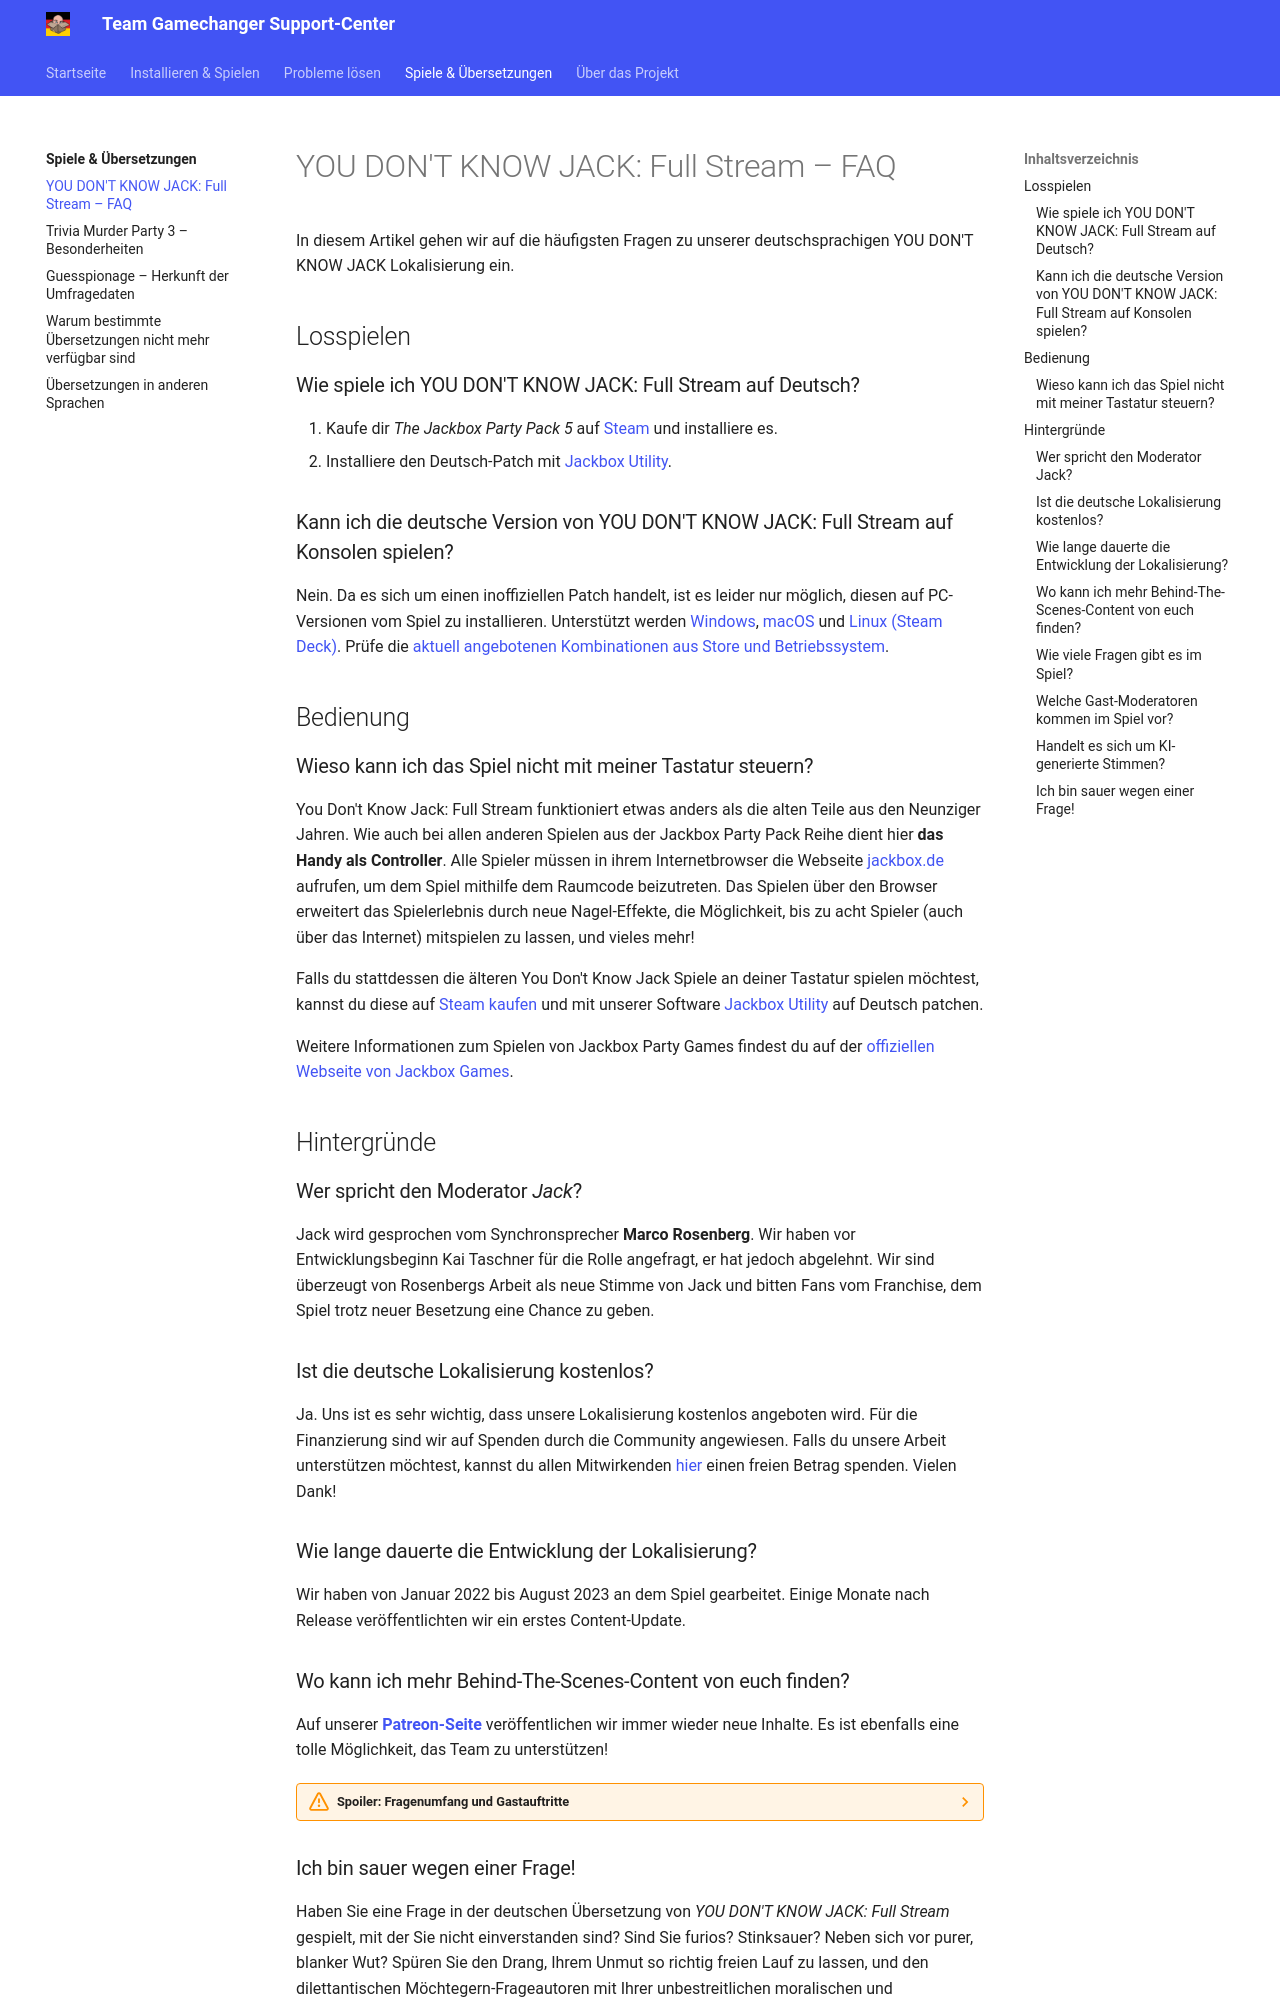

repository: Team-Gamechanger/Support-Center · page: Wissenswertes/YDKJ/index.html · generator: mkdocs

---
title: Häufige Fragen zu YOU DON'T KNOW JACK&#58; Full Stream
description: In diesem Artikel gehen wir auf die häufigsten Fragen zu unserer deutschsprachigen YOU DON'T KNOW JACK Lokalisierung ein.
---

In diesem Artikel gehen wir auf die häufigsten Fragen zu unserer deutschsprachigen YOU DON'T KNOW JACK Lokalisierung ein.

## Losspielen

### Wie spiele ich YOU DON'T KNOW JACK: Full Stream auf Deutsch?
1. Kaufe dir *The Jackbox Party Pack 5* auf [Steam](https://store.steampowered.com/app/774461/The_Jackbox_Party_Pack_5/) und installiere es.
2. Installiere den Deutsch-Patch mit [Jackbox Utility](../Installation/JackboxUtility.md).

### Kann ich die deutsche Version von YOU DON'T KNOW JACK: Full Stream auf Konsolen spielen?
Nein. Da es sich um einen inoffiziellen Patch handelt, ist es leider nur möglich, diesen auf PC-Versionen vom Spiel zu installieren. Unterstützt werden [Windows](../Installation/JackboxUtility.md), [macOS](../Installation/JackboxUtility.md#macos) und [Linux (Steam Deck)](../Installation/JackboxUtility.md). Prüfe die [aktuell angebotenen Kombinationen aus Store und Betriebssystem](https://jackboxpatch.de/downloads).

## Bedienung

### Wieso kann ich das Spiel nicht mit meiner Tastatur steuern?
You Don't Know Jack: Full Stream funktioniert etwas anders als die alten Teile aus den Neunziger Jahren. Wie auch bei allen anderen Spielen aus der Jackbox Party Pack Reihe dient hier **das Handy als Controller**. Alle Spieler müssen in ihrem Internetbrowser die Webseite [jackbox.de](https://www.jackbox.de) aufrufen, um dem Spiel mithilfe dem Raumcode beizutreten. Das Spielen über den Browser erweitert das Spielerlebnis durch neue Nagel-Effekte, die Möglichkeit, bis zu acht Spieler (auch über das Internet) mitspielen zu lassen, und vieles mehr!

Falls du stattdessen die älteren You Don't Know Jack Spiele an deiner Tastatur spielen möchtest, kannst du diese auf [Steam kaufen](https://store.steampowered.com/sub/33692/?l=german) und mit unserer Software [Jackbox Utility](../Installation/JackboxUtility.md) auf Deutsch patchen.

Weitere Informationen zum Spielen von Jackbox Party Games findest du auf der [offiziellen Webseite von Jackbox Games](https://www.jackboxgames.com/how-to-play?locale=de).

## Hintergründe

### Wer spricht den Moderator *Jack*?
Jack wird gesprochen vom Synchronsprecher **Marco Rosenberg**. Wir haben vor Entwicklungsbeginn Kai Taschner für die Rolle angefragt, er hat jedoch abgelehnt. Wir sind überzeugt von Rosenbergs Arbeit als neue Stimme von Jack und bitten Fans vom Franchise, dem Spiel trotz neuer Besetzung eine Chance zu geben.

### Ist die deutsche Lokalisierung kostenlos?
Ja. Uns ist es sehr wichtig, dass unsere Lokalisierung kostenlos angeboten wird. Für die Finanzierung sind wir auf Spenden durch die Community angewiesen. Falls du unsere Arbeit unterstützen möchtest, kannst du allen Mitwirkenden [hier](https://www.paypal.com/donate/?hosted_button_id=GME4RQWR38Y4J&locale.x=de_DE) einen freien Betrag spenden. Vielen Dank!

### Wie lange dauerte die Entwicklung der Lokalisierung?
Wir haben von Januar 2022 bis August 2023 an dem Spiel gearbeitet. Einige Monate nach Release veröffentlichten wir ein erstes Content-Update.

### Wo kann ich mehr Behind-The-Scenes-Content von euch finden?
Auf unserer [**Patreon-Seite**](https://patreon.com/jackboxpatch) veröffentlichen wir immer wieder neue Inhalte. Es ist ebenfalls eine tolle Möglichkeit, das Team zu unterstützen!

??? warning "Spoiler: Fragenumfang und Gastauftritte"
    Dieser Abschnitt verrät Überraschungen und prominente Gastauftritte. Öffne ihn nur, wenn du diese Informationen sehen möchtest.

    ### Wie viele Fragen gibt es im Spiel?
    Wir haben genug Fragen geschrieben, sodass man **mindestens 50 ganze Spiele** spielen kann, ohne dass sich eine Frage wiederholt. Bis man wirklich *alle* Fragen gesehen hat, kann es jedoch über 100 Spiele dauern - allein aufgrund der "Spieler-Befragung". "Jack Attacks" gibt es rund 65.

    ### Welche Gast-Moderatoren kommen im Spiel vor?
    Im Spiel können verschiedene Gäste unerwartet ins Studio kommen und sogar eigene Quizfragen stellen. Dazu gehören:

    - Christian Solmecke, Rechtsanwalt bei WBS Legal
    - Kaya Yanar, Comedian
    - SpongeBob Schwammkopf, gesprochen von Santiago Ziesmer

    ### Handelt es sich um KI-generierte Stimmen?
    Nein. Alle Gäste haben wirklich bei diesem Projekt mitgemacht.
